Run: headless pygame with SDL's dummy video driver; simulated clock (each Clock.tick advances the game by its frame time, no real sleeping); random seed 0; keys injected as events and as key.get_pressed() state; no mouse input.
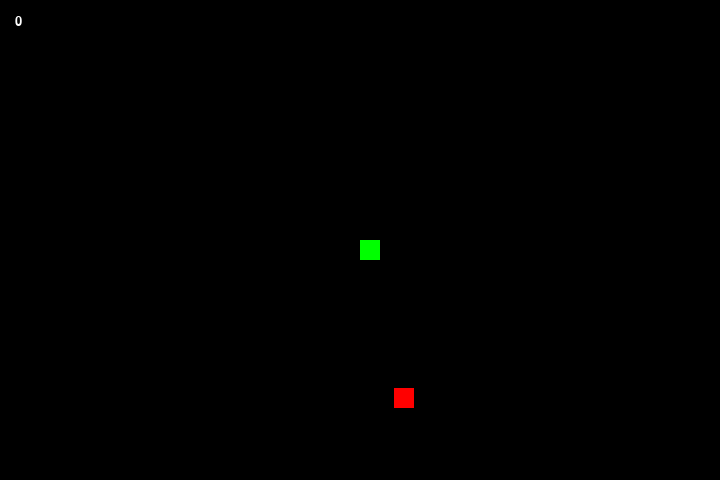
Frame 1 of 4 · flips 1–60 · no input
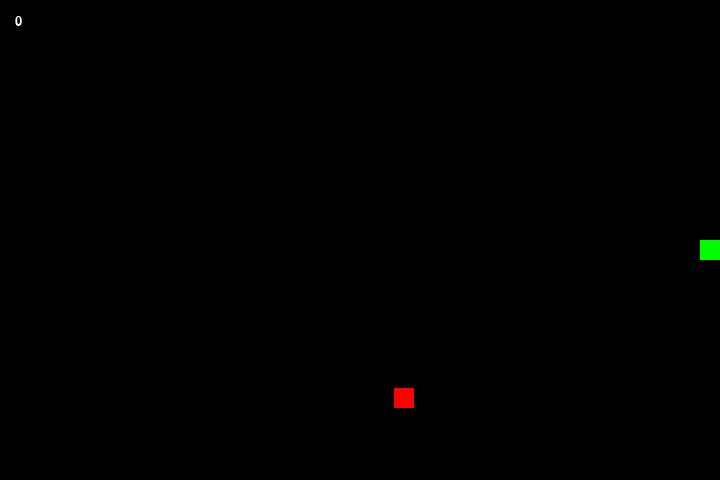
Frame 2 of 4 · flips 61–180 · tapped SPACE, RETURN · held RIGHT (→), D
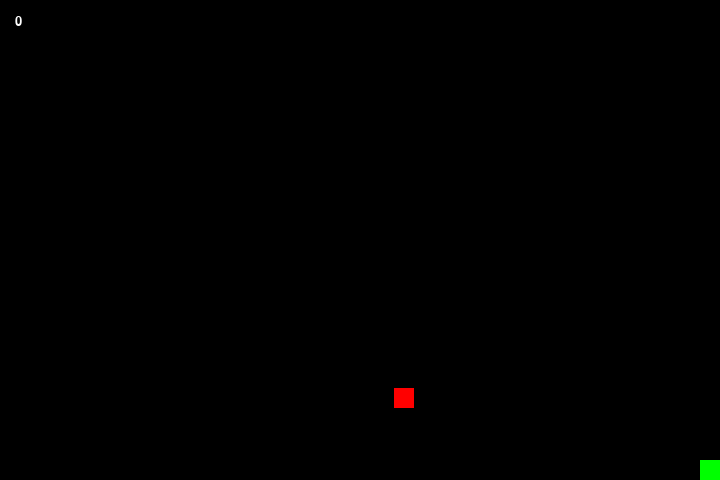
Frame 3 of 4 · flips 181–300 · held DOWN (↓), S
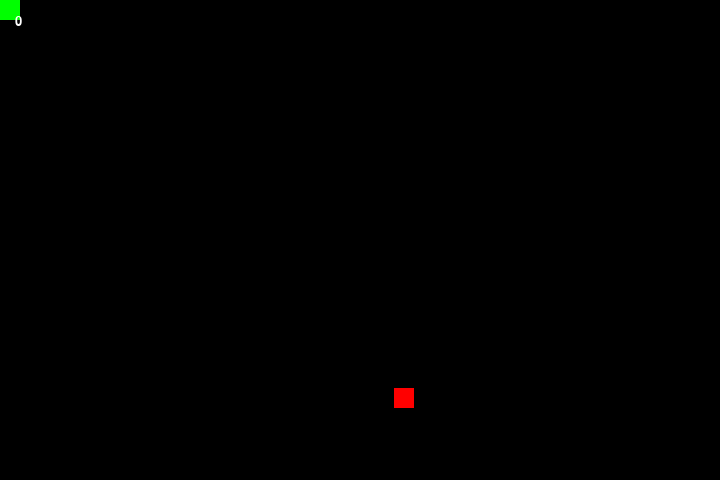
Frame 4 of 4 · flips 301–420 · held LEFT (←), A, UP (↑), W

The pygame program that drew these frames:

import pygame
import sys
import pygame.locals
import random

PRINCIPALNUMBER = 20
FPS = 15

class colors():
    BLACK = (0,0,0)
    WHITE = (255,255,255)
    GREEN = (0,255, 0)
    RED = (255, 0, 0)
WindowSize = {"x":720, "y":480}
COLOR = colors()

class Object():
    def __init__(self):
        self.X = 0
        self.Y = 1
        self.width = PRINCIPALNUMBER
        self.height = PRINCIPALNUMBER
        self.color = COLOR.WHITE
        self.start()
    def start(self):
        pass
    def draw(self, root, position_x, position_y):
        pygame.draw.rect(root, self.color, (position_x, position_y, self.width, self.height))
    def collision_with(self, object):
        if object.position[self.Y] >= self.position[self.Y] and object.position[self.Y] <= self.position[self.Y] + self.height and object.position[self.X] >= self.position[self.X] and object.position[self.X] <= self.position[self.X] + self.width:
            return True
        elif object.position[self.Y] + object.height >= self.position[self.Y] and object.position[self.Y] + object.height <= self.position[self.Y] + self.height and object.position[self.X] >= self.position[self.X] and object.position[self.X] <= self.position[self.X] + self.width:
            return True
        elif object.position[self.Y] + object.height >= self.position[self.Y] and object.position[self.Y] + object.height <= self.position[self.Y] + self.height and object.position[self.X] + object.width >= self.position[self.X] and object.position[self.X] + object.width <= self.position[self.X] + self.width:
            return True
        elif object.position[self.Y] >= self.position[self.Y] and object.position[self.Y] <= self.position[self.Y] + self.height and object.position[self.X] + object.width >= self.position[self.X] and object.position[self.X] + object.width <= self.position[self.X] + self.width:
            return True
        else:
            return False

class Label():
    pygame.font.init()
    myfont = pygame.font.SysFont("Arial", 20)
    label = myfont.render("text here", 1, COLOR.WHITE)
    def text(self, text : str):
        self.label = self.myfont.render(text, 1, (255,255,255))
    def print(self, root, position=[0,0]):
        root.blit(self.label, (position[0], position[1]))


class Apple(Object):
    def start(self):
        self.position = [random.randrange(WindowSize["x"]),random.randrange(WindowSize["y"])]
        self.color = COLOR.RED
    def random(self):
        self.position = [random.randrange(WindowSize["x"]),random.randrange(WindowSize["y"])]

class Snake(Object):
    def start(self):
        self.color = COLOR.GREEN
        self.position = [int(WindowSize["x"]/2),int(WindowSize["y"]/2)]
        self.direction = [0,0]
        self.length = 0
        self.velocity = self.width
    def process(self):
        pressed = pygame.key.get_pressed()
        if (pressed[pygame.locals.K_RIGHT] or pressed[pygame.locals.K_d]) and self.position[self.X] < WindowSize["x"] - self.width:
            self.direction[self.X] = 1
            self.direction[self.Y] = 0
        elif (pressed[pygame.locals.K_LEFT] or pressed[pygame.locals.K_a]) and self.position[self.X] > 0:
            self.direction[self.X] = -1
            self.direction[self.Y] = 0
        elif (pressed[pygame.locals.K_UP] or pressed[pygame.locals.K_w]) :
            self.direction[self.Y] = -1
            self.direction[self.X] = 0
        elif (pressed[pygame.locals.K_DOWN] or pressed[pygame.locals.K_s]) :
            self.direction[self.Y] = 1
            self.direction[self.X] = 0
        if self.direction[self.X] == 1 and self.position[self.X] >= WindowSize["x"] - self.width:
            self.direction[self.X] = 0
        elif self.direction[self.X] == -1 and self.position[self.X] <= 0:
            self.direction[self.X] = 0
        if self.direction[self.Y] == 1 and self.position[self.Y] >= WindowSize["y"] - self.height:
            self.direction[self.Y] = 0
        elif self.direction[self.Y] == -1 and self.position[self.Y] <= 0:
            self.direction[self.Y] = 0
        self.position[self.X] += self.velocity * self.direction[self.X]
        self.position[self.Y] += self.velocity * self.direction[self.Y]

class Tail(Object):
    def __init__(self, snake : Snake):
        self.X = 0
        self.Y = 1
        self.width = PRINCIPALNUMBER
        self.height = PRINCIPALNUMBER
        self.color = COLOR.GREEN
        self.direction = [0,0]
        self.velocity = self.width
        self.lensnake = snake.length
        self.position = [snake.position[snake.X] - snake.direction[snake.X] * snake.width * snake.length, snake.position[snake.Y] - snake.direction[snake.Y] * snake.height * snake.length]
    def process(self, snake : Snake, beforeTail):
        self.position = [snake.position[snake.X] - snake.direction[snake.X] * snake.width * self.lensnake, snake.position[snake.Y] - snake.direction[snake.Y] * snake.height * self.lensnake]

pygame.init()
CLOCK = pygame.time.Clock()
Score = 0
def main():
    root = pygame.display.set_mode((WindowSize["x"], WindowSize["y"]))
    pygame.display.set_caption("snake")
    snake = Snake()
    apple = Apple()
    score_label = Label()
    tail = []
    
    while True:

        if len(tail) < snake.length:
            for i in range(snake.length - len(tail)):
                tail.append(Tail(snake))

        clear(root)
        snake, apple, score_label = mod(snake, apple, score_label)
        draw(root, snake, apple, score_label, tail)
        pygame.display.update()
        for event in pygame.event.get():
            if event.type == pygame.locals.QUIT:
                pygame.quit()
                sys.exit()
        CLOCK.tick(FPS)
def mod(snake, apple, score_label):
    global Score
    snake.process()
    if apple.collision_with(snake):
        apple.random()
        Score += 1
        snake.length += 1
    score_label.text(str(Score))
    return snake, apple, score_label
def clear(root):
    root.fill(COLOR.BLACK)
def draw(root, snake, apple, score_label, tail):
    apple.draw(root, apple.position[snake.X], apple.position[snake.Y])
    snake.draw(root, snake.position[snake.X], snake.position[snake.Y])
    for i in range(len(tail)):
        if i != 0:
            tail[i].process(snake, tail[i-1])
        else:
            tail[i].process(snake, snake)
        tail[i].draw(root, tail[i].position[tail[i].X], tail[i].position[tail[i].Y])
    score_label.print(root, [15,15])
if __name__ == "__main__":
    main()
